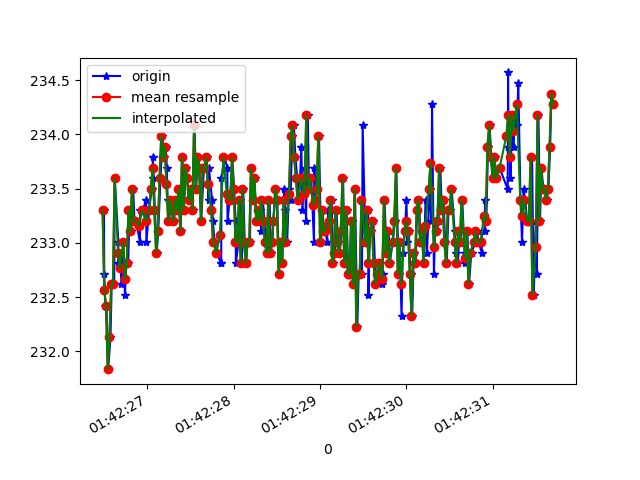

Source data for this figure (header and first rows):
1618191746496, 887409493904929, 233.30078, -262.59766, -7.3242188
1618191746500, 887409514964629, 232.7, -260.3, -7.031
1618191746511, 887409531964995, 232.4, -260.2, -6.055
1618191746525, 887409551071331, 232.4, -260.5, -6.641
1618191746545, 887409570055582, 231.8, -260.7, -6.641
1618191746572, 887409589131397, 232.1, -260.9, -6.641
1618191746586, 887409608298776, 232.6, -260.8, -6.445
1618191746615, 887409627313548, 232.6, -260.4, -7.324
1618191746622, 887409646541970, 233.6, -260.2, -6.641
1618191746663, 887409665678827, 233, -260.7, -7.129
1618191746664, 887409684754642, 232.8, -260.4, -6.055
1618191746682, 887409704013585, 232.9, -260.4, -6.641
1618191746699, 887409722967315, 232.6, -260.5, -6.348
1618191746720, 887409742043130, 233, -261, -6.738
1618191746740, 887409761027381, 232.5, -260.5, -6.348
1618191746755, 887409780164238, 232.8, -260.5, -6.348
1618191746777, 887409799179011, 232.8, -260.4, -7.715
1618191746793, 887409818224304, 233.3, -261, -7.031
1618191746812, 887409837300119, 233.1, -261, -7.324
1618191746835, 887409856253849, 233.5, -261, -7.812
1618191746850, 887409875491654, 233.2, -261, -7.52
1618191746868, 887409894475905, 233.2, -261.1, -8.008
1618191746913, 887409913521199, 233, -261.7, -7.715
1618191746917, 887409932505450, 233.3, -261.3, -8.203
1618191746943, 887409951520222, 233.3, -260.7, -8.496
1618191746947, 887409971236984, 233.3, -261.7, -7.715
1618191746985, 887409990312799, 233.4, -261.5, -8.008
1618191746988, 887410009449657, 233, -261.5, -8.203
1618191747020, 887410028525472, 233.3, -260.9, -7.715
1618191747049, 887410047540244, 233.5, -261.1, -7.715
1618191747060, 887410066707623, 233.6, -261, -7.812
1618191747063, 887410085936044, 233.8, -260.8, -6.738
1618191747087, 887410105256030, 233.3, -260.8, -7.324
1618191747108, 887410124423408, 232.9, -261.5, -6.836
1618191747125, 887410143407659, 233.1, -261.2, -6.445
1618191747152, 887410163002336, 233.6, -261, -7.031
1618191747172, 887410181895024, 234, -261.5, -7.129
1618191747191, 887410201337094, 233.8, -261.4, -7.324
1618191747212, 887410220412909, 233.9, -261.6, -7.52
1618191747225, 887410239641330, 233.7, -261.7, -7.715
1618191747234, 887410258778188, 233.4, -262.1, -7.715
1618191747253, 887410277854003, 233.2, -261.8, -7.324
1618191747271, 887410296868775, 233.4, -261.9, -8.203
1618191747291, 887410315914069, 233.3, -262, -7.812
1618191747309, 887410334745713, 233.2, -262.2, -7.812
1618191747328, 887410353974135, 233.4, -262.1, -7.715
1618191747350, 887410373019428, 233.3, -262, -7.031
1618191747366, 887410392095243, 233.5, -261.5, -7.129
1618191747385, 887410411140537, 233.1, -261.8, -7.52
1618191747405, 887410430155309, 233.8, -262.1, -6.641
1618191747424, 887410449139560, 233.3, -262.2, -7.324
1618191747442, 887410468215375, 233.7, -261.9, -6.641
1618191747461, 887410487230147, 233.6, -261.5, -7.422
1618191747480, 887410506275441, 233.4, -261.6, -6.738
1618191747504, 887410525290213, 233.5, -261.9, -6.836
1618191747524, 887410544366028, 233.3, -261.6, -7.031
1618191747546, 887410563533407, 234.1, -261.1, -7.129
1618191747563, 887410582731307, 233.5, -261.8, -7.324
1618191747585, 887410601868165, 233.8, -261.9, -6.641
1618191747602, 887410621096586, 233.7, -261.9, -6.641
1618191747623, 887410640202922, 233.2, -261.6, -6.152
... 212 more rows
